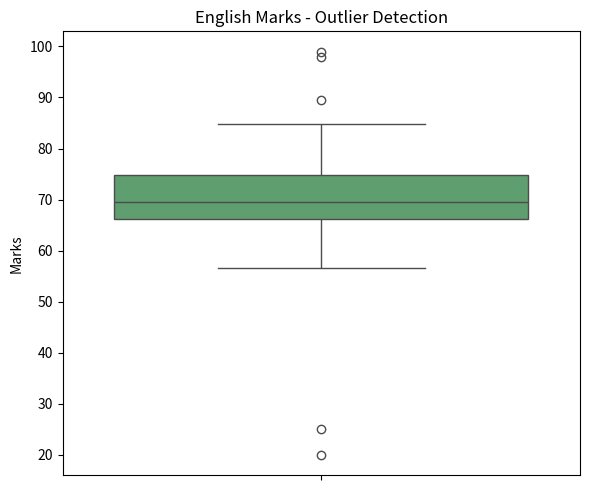

This chart was generated by the following Python code:
"""
Module 6, Case Study 5: Exam Results Outlier Detection
Marks of students in English are recorded.

a) Which Seaborn plot helps identify outliers clearly?
b) Explain how this plot shows outliers.
c) Write a Seaborn program to draw this plot.
d) Mention two actions a teacher can take after identifying outliers.
"""
import seaborn as sns
import numpy as np
import matplotlib.pyplot as plt

print("""
a) A Box Plot (sns.boxplot) most clearly highlights outliers.

b) A box plot draws whiskers extending to 1.5 times the IQR beyond Q1 and Q3; any data
   points beyond these whiskers are plotted individually as distinct dots, making outliers
   immediately visible and easy to distinguish from the main bulk of the data.
""")

np.random.seed(5)
marks = np.concatenate([np.random.normal(70, 8, 45), [20, 25, 98, 99]])

plt.figure(figsize=(6, 5))
sns.boxplot(y=marks, color="#55a868")
plt.title("English Marks - Outlier Detection")
plt.ylabel("Marks")
plt.tight_layout()
plt.savefig("m6_cs5_english_marks_outliers.png")
print("Saved box plot to m6_cs5_english_marks_outliers.png")

print("""
d) Actions a teacher can take:
1. Investigate very low-scoring outliers to identify students who may need extra academic
   support or who may have faced issues during the exam.
2. Recognize/encourage very high-scoring outliers, and separately verify that no data
   entry errors caused an implausible score before including it in official records.
""")
